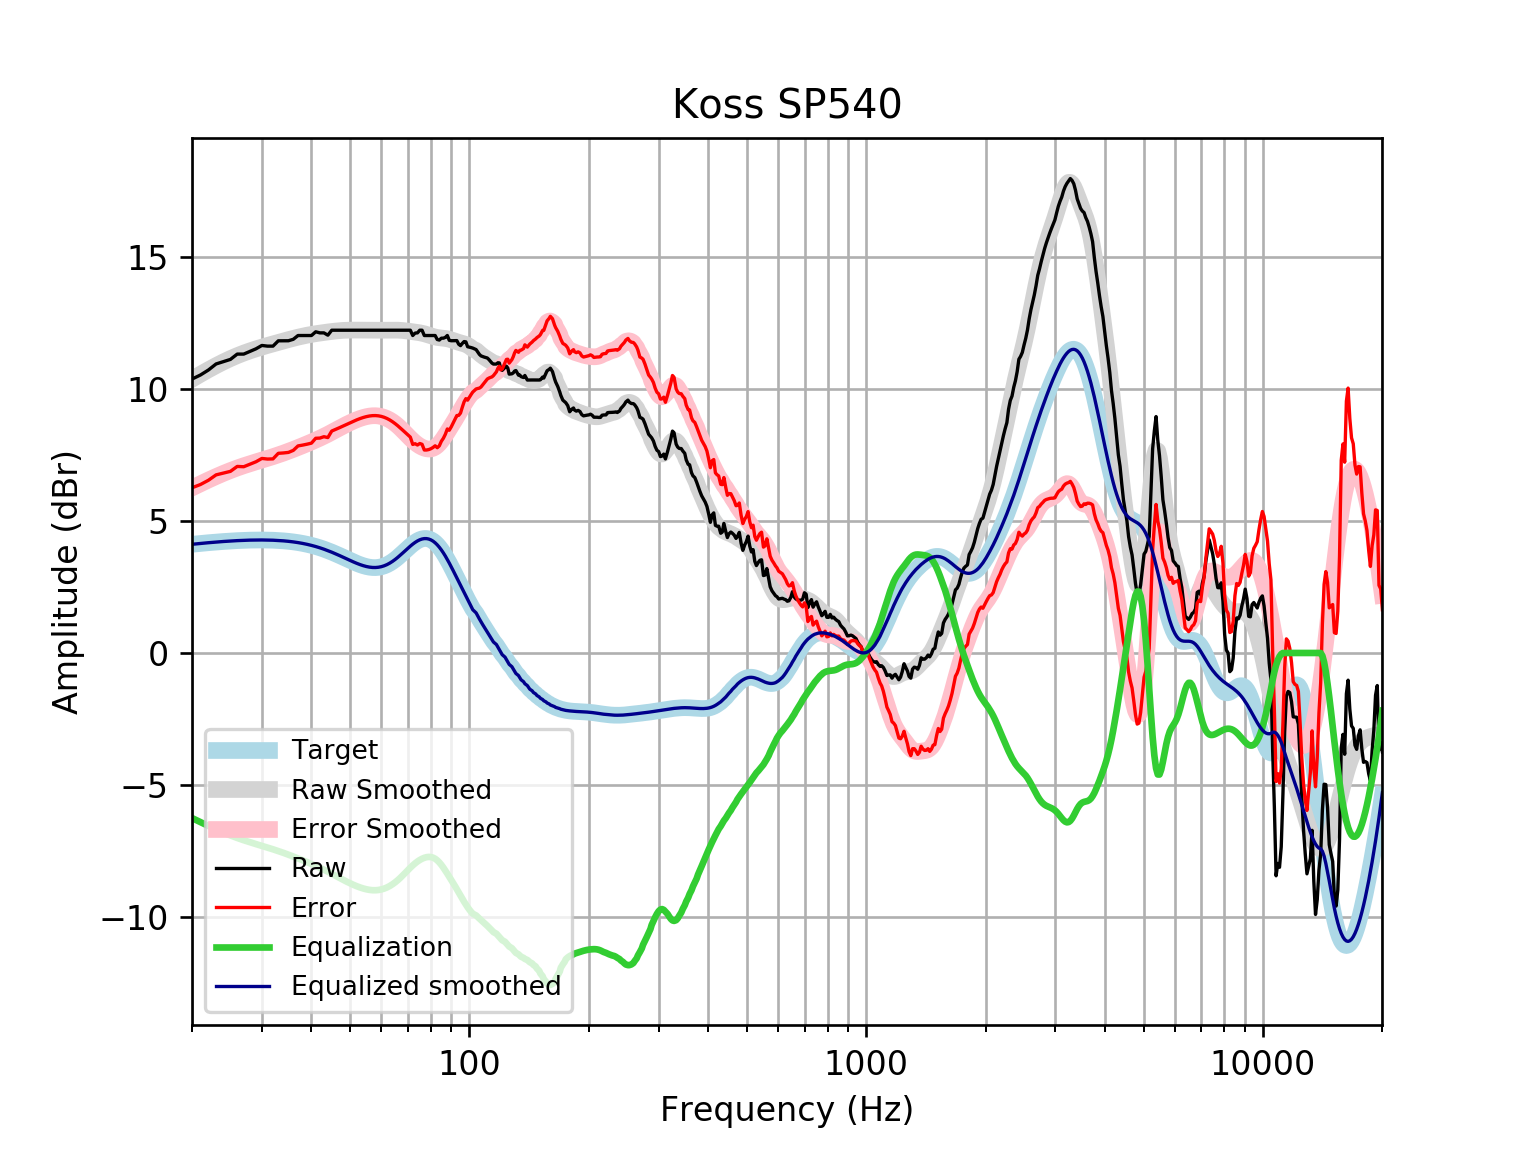

The data file committed next to this chart (first rows):
frequency, raw, error, smoothed, error_smoothed, equalization, equalized_raw, equalized_smoothed, target
20, 10.38, 6.264, 10.38, 6.259, -6.259, 4.126, 4.121, 4.121
21, 10.54, 6.386, 10.57, 6.414, -6.414, 4.125, 4.152, 4.152
22, 10.73, 6.548, 10.74, 6.557, -6.557, 4.171, 4.18, 4.18
23, 10.96, 6.752, 10.89, 6.689, -6.689, 4.269, 4.205, 4.205
24, 11.05, 6.818, 11.04, 6.809, -6.809, 4.236, 4.227, 4.227
25, 11.13, 6.886, 11.16, 6.917, -6.917, 4.214, 4.245, 4.245
26, 11.33, 7.073, 11.27, 7.013, -7.013, 4.319, 4.259, 4.259
27, 11.33, 7.061, 11.37, 7.099, -7.099, 4.233, 4.271, 4.271
28, 11.43, 7.155, 11.45, 7.176, -7.176, 4.258, 4.279, 4.278
29, 11.53, 7.25, 11.53, 7.247, -7.247, 4.286, 4.283, 4.283
30, 11.66, 7.375, 11.6, 7.313, -7.313, 4.346, 4.284, 4.284
31, 11.63, 7.352, 11.66, 7.379, -7.379, 4.255, 4.281, 4.281
32, 11.63, 7.359, 11.72, 7.444, -7.444, 4.19, 4.275, 4.275
33, 11.83, 7.57, 11.77, 7.51, -7.51, 4.325, 4.265, 4.265
34, 11.83, 7.584, 11.83, 7.578, -7.578, 4.257, 4.251, 4.251
35, 11.84, 7.604, 11.88, 7.647, -7.647, 4.191, 4.233, 4.233
36, 11.89, 7.681, 11.93, 7.717, -7.717, 4.175, 4.211, 4.211
37, 12.04, 7.851, 11.97, 7.788, -7.788, 4.247, 4.185, 4.185
38, 12.04, 7.881, 12.01, 7.859, -7.859, 4.177, 4.154, 4.155
39, 12.04, 7.916, 12.05, 7.929, -7.929, 4.106, 4.119, 4.12
40, 12.04, 7.955, 12.08, 8, -8, 4.036, 4.079, 4.08
41, 12.18, 8.14, 12.11, 8.07, -8.07, 4.107, 4.035, 4.037
42, 12.14, 8.148, 12.13, 8.142, -8.142, 3.995, 3.987, 3.989
43, 12.14, 8.199, 12.15, 8.215, -8.215, 3.921, 3.935, 3.937
44, 12.05, 8.167, 12.17, 8.291, -8.291, 3.758, 3.88, 3.881
45, 12.24, 8.414, 12.19, 8.368, -8.368, 3.869, 3.821, 3.823
46, 12.24, 8.475, 12.21, 8.445, -8.445, 3.792, 3.76, 3.762
47, 12.24, 8.537, 12.22, 8.521, -8.521, 3.716, 3.698, 3.7
48, 12.24, 8.601, 12.23, 8.595, -8.595, 3.642, 3.635, 3.636
49, 12.24, 8.663, 12.24, 8.665, -8.665, 3.572, 3.572, 3.574
50, 12.24, 8.725, 12.24, 8.729, -8.729, 3.508, 3.512, 3.512
51, 12.24, 8.783, 12.24, 8.789, -8.789, 3.448, 3.454, 3.454
52, 12.24, 8.837, 12.24, 8.842, -8.842, 3.395, 3.4, 3.4
53, 12.24, 8.886, 12.24, 8.888, -8.888, 3.349, 3.352, 3.351
54, 12.24, 8.927, 12.24, 8.928, -8.928, 3.309, 3.311, 3.31
55, 12.24, 8.961, 12.24, 8.959, -8.959, 3.278, 3.279, 3.276
56, 12.24, 8.984, 12.24, 8.981, -8.981, 3.256, 3.255, 3.253
57, 12.24, 8.998, 12.24, 8.994, -8.994, 3.243, 3.242, 3.239
58, 12.24, 9, 12.24, 8.996, -8.996, 3.241, 3.24, 3.237
59, 12.24, 8.991, 12.24, 8.986, -8.986, 3.251, 3.25, 3.246
60, 12.24, 8.969, 12.24, 8.965, -8.965, 3.272, 3.272, 3.268
61, 12.24, 8.936, 12.24, 8.932, -8.932, 3.304, 3.305, 3.301
62, 12.24, 8.891, 12.24, 8.889, -8.889, 3.348, 3.35, 3.346
63, 12.24, 8.835, 12.24, 8.835, -8.835, 3.402, 3.406, 3.402
64, 12.24, 8.769, 12.24, 8.77, -8.77, 3.466, 3.471, 3.468
65, 12.24, 8.695, 12.24, 8.697, -8.697, 3.54, 3.545, 3.542
66, 12.24, 8.615, 12.24, 8.614, -8.614, 3.623, 3.625, 3.622
67, 12.24, 8.529, 12.23, 8.524, -8.524, 3.713, 3.709, 3.707
68, 12.24, 8.441, 12.23, 8.429, -8.429, 3.808, 3.796, 3.796
69, 12.24, 8.353, 12.22, 8.332, -8.332, 3.905, 3.884, 3.884
70, 12.24, 8.267, 12.2, 8.235, -8.235, 4.002, 3.97, 3.97
71, 12.24, 8.184, 12.19, 8.141, -8.141, 4.096, 4.051, 4.053
72, 12.04, 7.908, 12.18, 8.054, -8.054, 3.982, 4.126, 4.128
73, 12.13, 7.933, 12.17, 7.975, -7.975, 4.153, 4.192, 4.195
74, 12.14, 7.885, 12.15, 7.907, -7.907, 4.23, 4.248, 4.251
75, 12.24, 7.942, 12.14, 7.849, -7.849, 4.388, 4.291, 4.295
76, 12.24, 7.912, 12.12, 7.801, -7.801, 4.436, 4.321, 4.325
77, 12.04, 7.695, 12.1, 7.766, -7.766, 4.27, 4.336, 4.341
78, 12.04, 7.695, 12.08, 7.742, -7.742, 4.294, 4.336, 4.34
79, 12.04, 7.712, 12.05, 7.732, -7.732, 4.304, 4.32, 4.324
... 553 more rows
